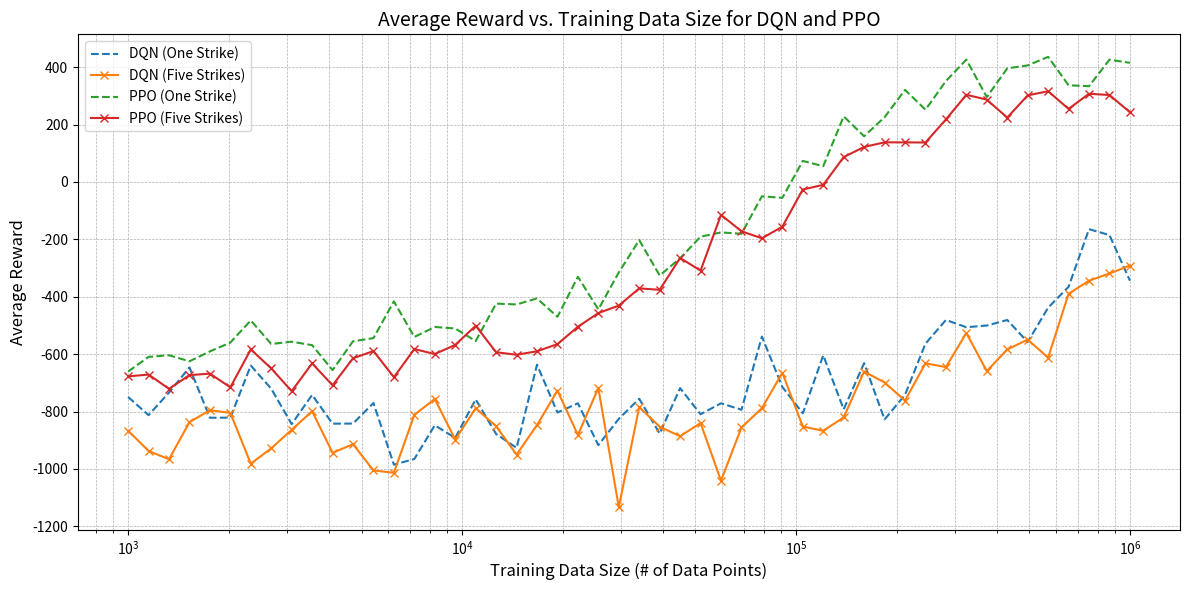

Python code for this plot:
import numpy as np
import matplotlib.pyplot as plt

# Simulated data for DQN and PPO
np.random.seed(42)  # For reproducibility


def simulate_rewards(model, num_strikes, data_points):
    """
    Simulate average rewards for a given model and number of strikes.

    Parameters:
        model (str): 'DQN' or 'PPO'
        num_strikes (int): 1 or 5
        data_points (ndarray): Array of training data sizes

    Returns:
        rewards (ndarray): Simulated rewards
    """
    if model == 'DQN':
        base = -800
        noise_scale = 100
        convergence_point = 1e6
    elif model == 'PPO':
        base = -600
        noise_scale = 50
        convergence_point = 1e5
    else:
        raise ValueError("Invalid model. Choose 'DQN' or 'PPO'.")

    # Simulate rewards with an asymptotic increase
    rewards = base + 1000 * (1 - np.exp(-data_points / convergence_point))
    rewards += np.random.normal(0, noise_scale, size=data_points.shape)

    # Adjust for multi-strike complexity
    if num_strikes == 5:
        rewards -= 100  # Penalize for multi-strike complexity

    return rewards


# Define training data sizes
data_sizes = np.logspace(3, 6, num=50)

# Simulate rewards for different models and scenarios
rewards_dqn_1_strike = simulate_rewards("DQN", 1, data_sizes)
rewards_dqn_5_strikes = simulate_rewards("DQN", 5, data_sizes)
rewards_ppo_1_strike = simulate_rewards("PPO", 1, data_sizes)
rewards_ppo_5_strikes = simulate_rewards("PPO", 5, data_sizes)

# Plotting
plt.figure(figsize=(12, 6))

# Plot DQN results
plt.plot(data_sizes, rewards_dqn_1_strike, '--', label='DQN (One Strike)')
plt.plot(data_sizes, rewards_dqn_5_strikes, 'x-', label='DQN (Five Strikes)')

# Plot PPO results
plt.plot(data_sizes, rewards_ppo_1_strike, '--', label='PPO (One Strike)')
plt.plot(data_sizes, rewards_ppo_5_strikes, 'x-', label='PPO (Five Strikes)')

# Customize the plot
plt.xscale('log')
plt.xlabel('Training Data Size (# of Data Points)', fontsize=12)
plt.ylabel('Average Reward', fontsize=12)
plt.title('Average Reward vs. Training Data Size for DQN and PPO', fontsize=14)
plt.legend()
plt.grid(True, which="both", linestyle='--', linewidth=0.5)

# Show the plot
plt.tight_layout()
plt.show()
